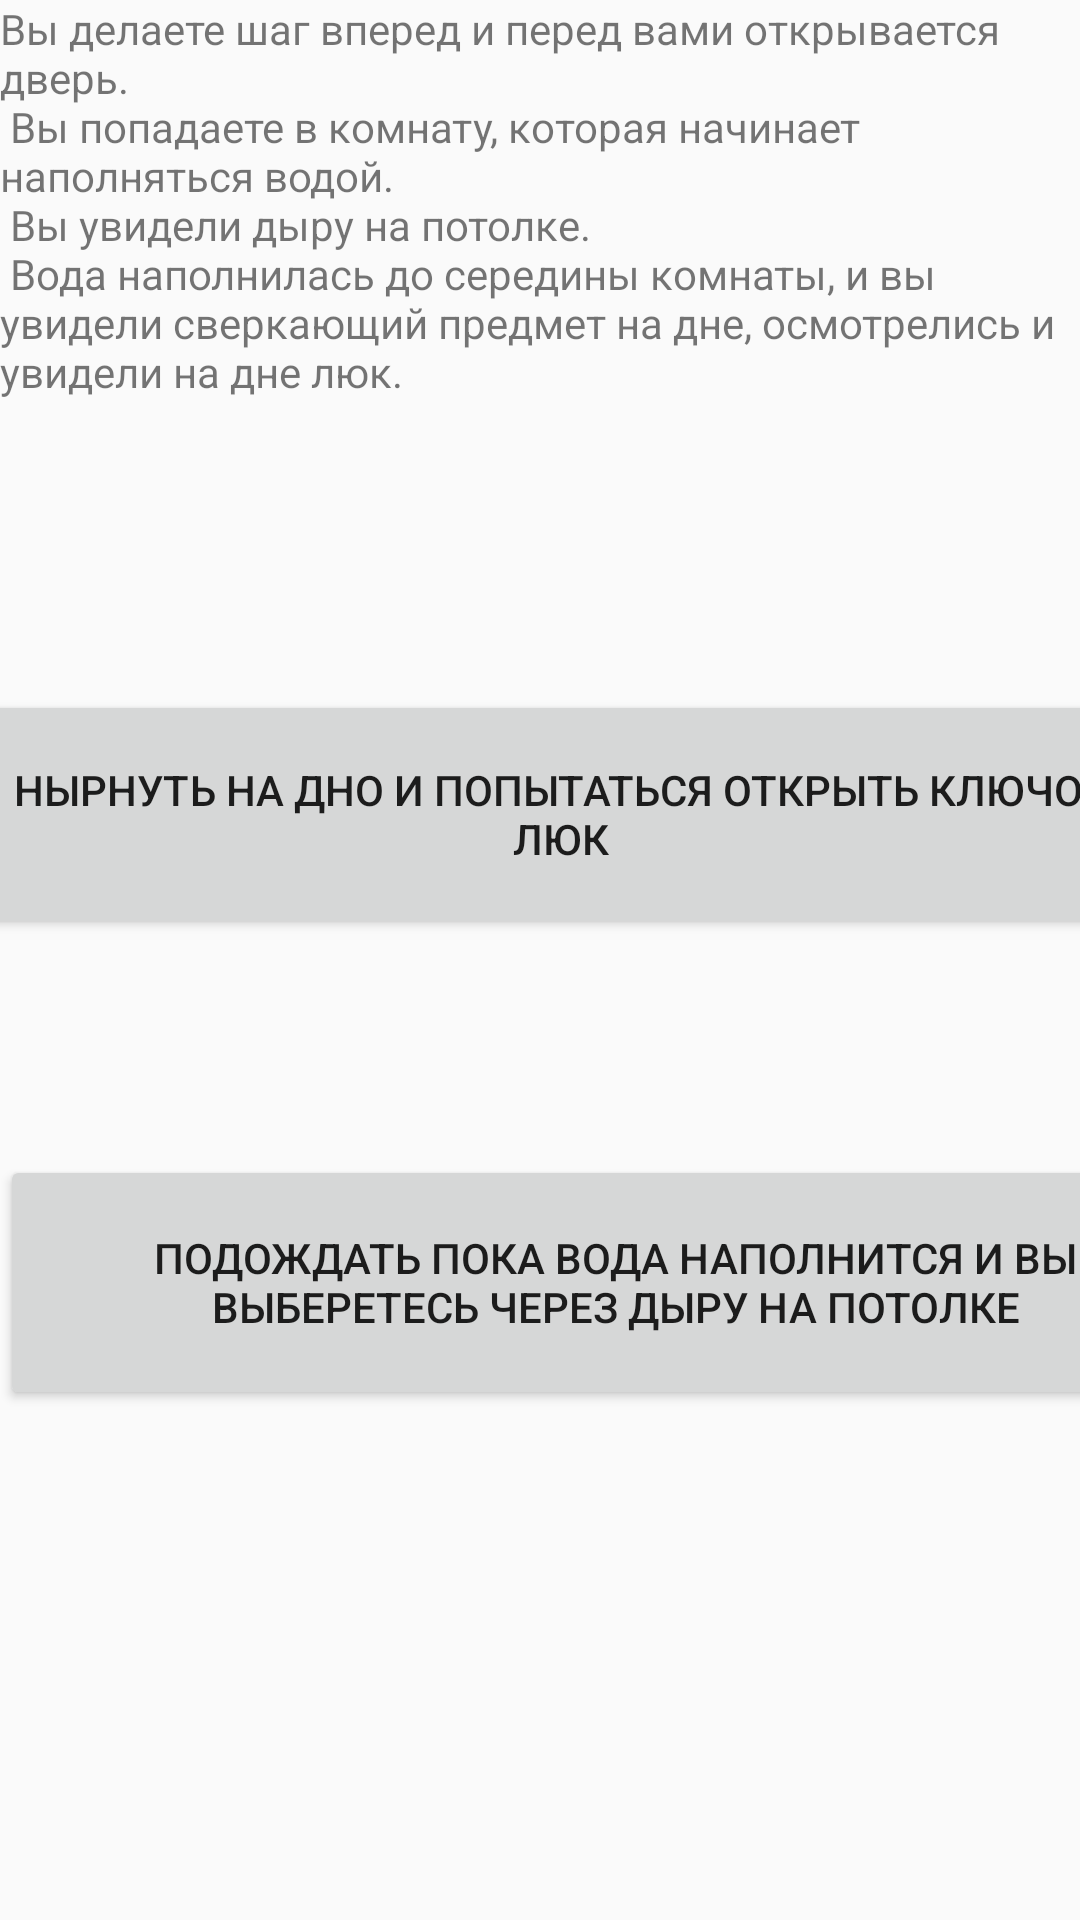

Layout XML and referenced resources for this Android screen:
<!-- AndroidManifest.xml: application theme Theme.History -->
<!-- res/layout/activity_water_room.xml -->
<?xml version="1.0" encoding="utf-8"?>
<android.support.constraint.ConstraintLayout xmlns:android="http://schemas.android.com/apk/res/android"
    xmlns:app="http://schemas.android.com/apk/res-auto"
    xmlns:tools="http://schemas.android.com/tools"
    android:layout_width="match_parent"
    android:layout_height="match_parent"
    tools:context=".WaterRoom">

    <TextView
        android:id="@+id/Water"
        android:layout_width="wrap_content"
        android:layout_height="wrap_content"
        android:text="@string/water"
        app:layout_constraintEnd_toEndOf="parent"
        app:layout_constraintStart_toStartOf="parent"
        app:layout_constraintTop_toTopOf="parent" />

    <Button
        android:id="@+id/button3"
        android:layout_width="403dp"
        android:layout_height="83dp"
        android:onClick="buttonOnclick1"
        android:text="нырнуть на дно и попытаться открыть ключом люк "
        app:layout_constraintBottom_toBottomOf="parent"
        app:layout_constraintEnd_toEndOf="parent"
        app:layout_constraintHorizontal_bias="0.304"
        app:layout_constraintStart_toStartOf="parent"
        app:layout_constraintTop_toTopOf="parent"
        app:layout_constraintVertical_bias="0.413" />

    <Button
        android:id="@+id/button4"
        android:layout_width="410dp"
        android:layout_height="85dp"
        android:layout_marginTop="72dp"
        android:onClick="buttonOnclick"
        android:text="подождать пока вода наполнится и вы выберетесь через дыру на потолке"
        app:layout_constraintTop_toBottomOf="@+id/button3"
        tools:layout_editor_absoluteX="1dp" />
</android.support.constraint.ConstraintLayout>
<!-- resources referenced by this layout -->
<resources>
  <string name="water">
          Вы делаете шаг вперед и перед вами открывается дверь.\n
          Вы попадаете в комнату, которая начинает наполняться водой.\n
          Вы увидели дыру на потолке. \n
          Вода наполнилась до середины комнаты, и вы увидели сверкающий предмет на дне, осмотрелись и увидели на дне люк. </string>
  <style name="Theme.History" parent="Theme.AppCompat.Light.DarkActionBar">
          
          <item name="colorPrimary">@color/purple_500</item>
          <item name="colorPrimaryDark">@color/purple_700</item>
          <item name="colorAccent">@color/teal_200</item>
          
      </style>
  <color name="purple_500">#FF6200EE</color>
  <color name="purple_700">#FF3700B3</color>
  <color name="teal_200">#FF03DAC5</color>
</resources>
